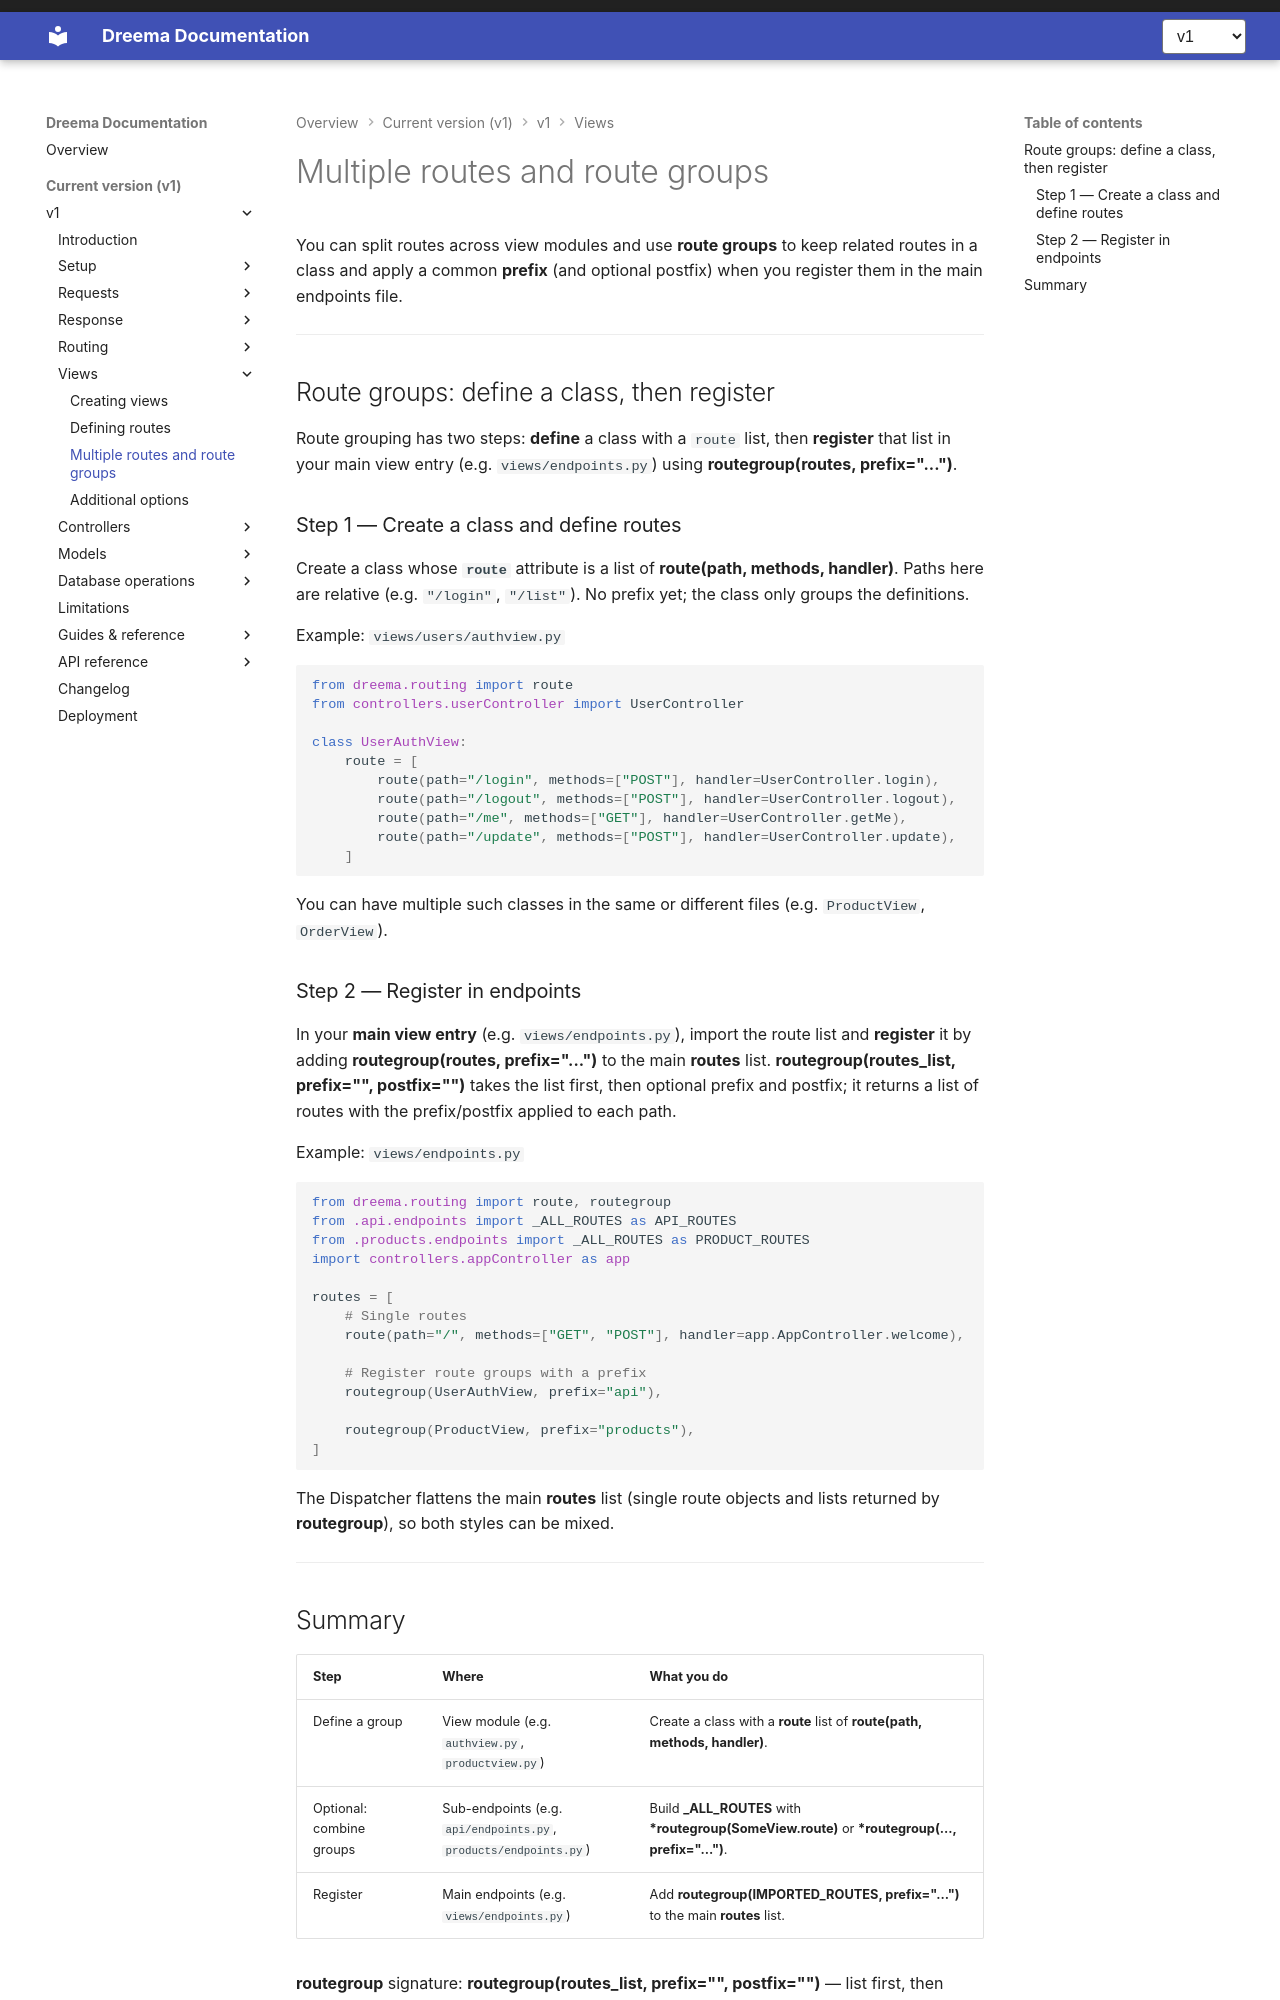

repository: dreem-projects/dq-docs · page: v1/views/multiple-routes-and-route-groups/index.html · generator: mkdocs

# Multiple routes and route groups

You can split routes across view modules and use **route groups** to keep related routes in a class and apply a common **prefix** (and optional postfix) when you register them in the main endpoints file.

---

## Route groups: define a class, then register

Route grouping has two steps: **define** a class with a `route` list, then **register** that list in your main view entry (e.g. `views/endpoints.py`) using **routegroup(routes, prefix="...")**.

### Step 1 — Create a class and define routes

Create a class whose **`route`** attribute is a list of **route(path, methods, handler)**. Paths here are relative (e.g. `"/login"`, `"/list"`). No prefix yet; the class only groups the definitions.

Example: `views/users/authview.py`

```python
from dreema.routing import route
from controllers.userController import UserController

class UserAuthView:
    route = [
        route(path="/login", methods=["POST"], handler=UserController.login),
        route(path="/logout", methods=["POST"], handler=UserController.logout),
        route(path="/me", methods=["GET"], handler=UserController.getMe),
        route(path="/update", methods=["POST"], handler=UserController.update),
    ]
```

You can have multiple such classes in the same or different files (e.g. `ProductView`, `OrderView`).

### Step 2 — Register in endpoints

In your **main view entry** (e.g. `views/endpoints.py`), import the route list and **register** it by adding **routegroup(routes, prefix="...")** to the main **routes** list. **routegroup(routes_list, prefix="", postfix="")** takes the list first, then optional prefix and postfix; it returns a list of routes with the prefix/postfix applied to each path.

Example: `views/endpoints.py`

```python
from dreema.routing import route, routegroup
from .api.endpoints import _ALL_ROUTES as API_ROUTES
from .products.endpoints import _ALL_ROUTES as PRODUCT_ROUTES
import controllers.appController as app

routes = [
    # Single routes
    route(path="/", methods=["GET", "POST"], handler=app.AppController.welcome),

    # Register route groups with a prefix
    routegroup(UserAuthView, prefix="api"),

    routegroup(ProductView, prefix="products"),
]
```

The Dispatcher flattens the main **routes** list (single route objects and lists returned by **routegroup**), so both styles can be mixed.

---
